Run: headless pygame with SDL's dummy video driver; simulated clock (each Clock.tick advances the game by its frame time, no real sleeping); random seed 0; keys injected as events and as key.get_pressed() state; no mouse input.
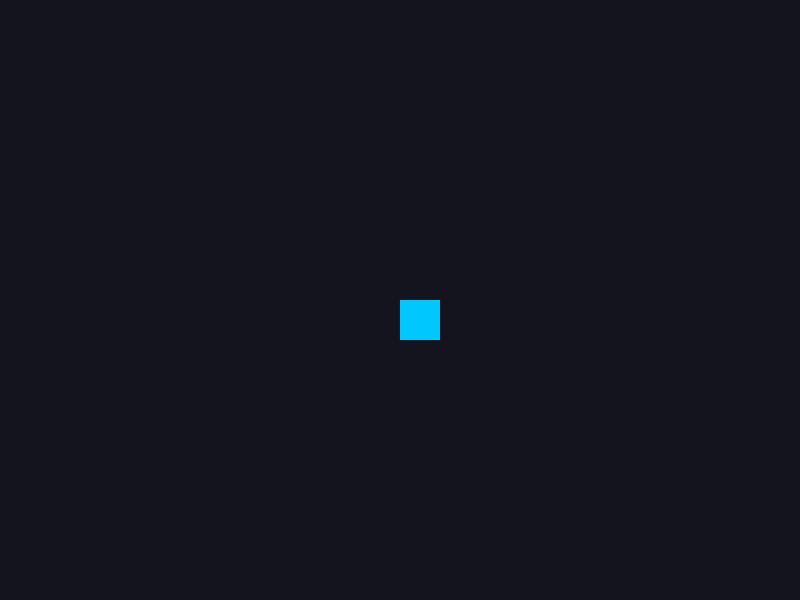
Frame 1 of 4 · flips 1–60 · no input
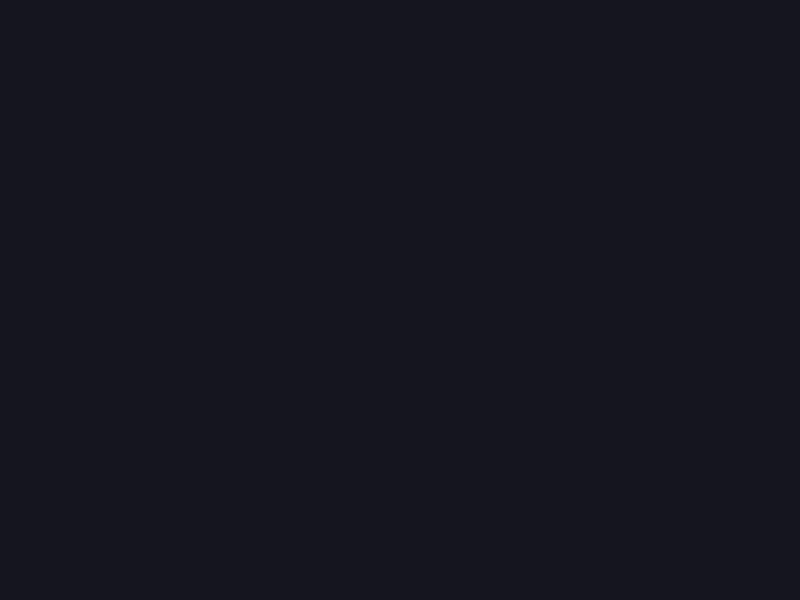
Frame 2 of 4 · flips 61–180 · tapped SPACE, RETURN · held RIGHT (→), D
Frame 3 of 4 · flips 181–300 · held DOWN (↓), S · screen unchanged from frame 2, image omitted
Frame 4 of 4 · flips 301–420 · held LEFT (←), A, UP (↑), W · screen same as frame 1, image omitted

The pygame program that drew these frames:

import pygame
import sys

pygame.init()
screen = pygame.display.set_mode((800, 600))
pygame.display.set_caption("My Game 1")

clock = pygame.time.Clock()

player = pygame.Rect(400, 300, 40, 40)
speed = 5

while True:
    for event in pygame.event.get():
        if event.type == pygame.QUIT:
            pygame.quit()
            sys.exit()

    keys = pygame.key.get_pressed()
    if keys[pygame.K_w]: player.y -= speed
    if keys[pygame.K_s]: player.y += speed
    if keys[pygame.K_a]: player.x -= speed
    if keys[pygame.K_d]: player.x += speed

    screen.fill((20, 20, 30))
    pygame.draw.rect(screen, (0, 200, 255), player)

    pygame.display.flip()
    clock.tick(60)
